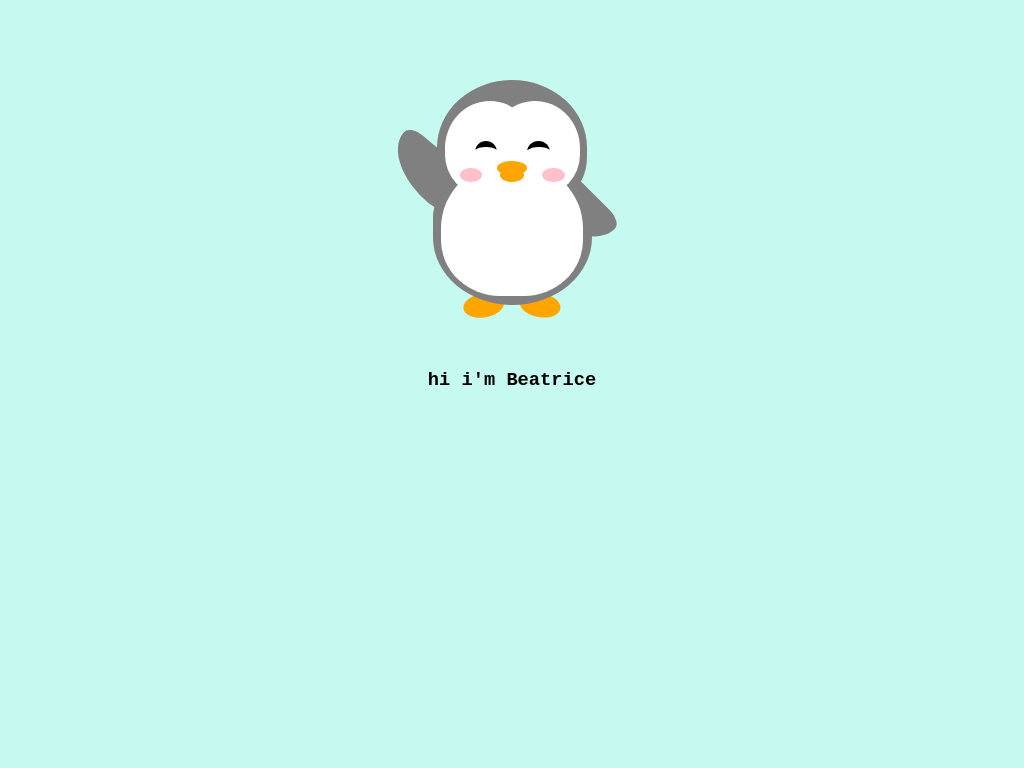

Reproduce this picture with HTML and CSS.

<style>
 
@import url('https://fonts.googleapis.com/css2?family=Indie+Flower&family=Source+Code+Pro&display=swap');
h3{
  font-family: 'Indie Flower', cursive;
font-family: 'Source Code Pro', monospace;
text-align:center;
}
  :root {
    --penguin-size: 300px;
    --penguin-skin: gray;
    --penguin-belly: white;
    --penguin-beak: orange;
  }

  @media (max-width: 350px) {
    :root {
      --penguin-size:200px;
      --penguin-skin:red;
  
    }
  }

  .penguin {
    position: relative;
    margin: auto;
    display: block;
    margin-top: 5%;
    width: var(--penguin-size, 300px);
    height: var(--penguin-size, 300px);
  }

  .right-cheek {
    top: 15%;
    left: 35%;
    background: var(--penguin-belly, white);
    width: 60%;
    height: 70%;
    border-radius: 70% 70% 60% 60%;
  }

  .left-cheek {
    top: 15%;
    left: 5%;
    background: var(--penguin-belly, white);
    width: 60%;
    height: 70%;
    border-radius: 70% 70% 60% 60%;
  }

  .belly {
    top: 60%;
    left: 2.5%;
    background: var(--penguin-belly, white);
    width: 95%;
    height: 100%;
    border-radius: 120% 120% 100% 100%;
  }

  .penguin-top {
    top: 10%;
    left: 25%;
    background: var(--penguin-skin, gray);
    width: 50%;
    height: 45%;
    border-radius: 70% 70% 60% 60%;
  }

  .penguin-bottom {
    top: 40%;
    left: 23.5%;
    background: var(--penguin-skin, gray);
    width: 53%;
    height: 45%;
    border-radius: 70% 70% 100% 100%;
  }

  .right-hand {
    top: 5%;
    left: 25%;
    background: var(--penguin-skin, black);
    width: 30%;
    height: 60%;
    border-radius: 30% 30% 120% 30%;
    transform: rotate(130deg);
    z-index: -1;
    animation-duration: 3s;
    animation-name: wave;
    animation-iteration-count: infinite;
    transform-origin:0% 0%;
    animation-timing-function: linear;
  }

  @keyframes wave {
      10% {
        transform: rotate(110deg);
      }
      20% {
        transform: rotate(130deg);
      }
      30% {
        transform: rotate(110deg);
      }
      40% {
        transform: rotate(130deg);
      }
    }

  .left-hand {
    top: 0%;
    left: 75%;
    background: var(--penguin-skin, gray);
    width: 30%;
    height: 60%;
    border-radius: 30% 30% 30% 120%;
    transform: rotate(-45deg);
    z-index: -1;
  }

  .right-feet {
    top: 85%;
    left: 60%;
    background: var(--penguin-beak, orange);
    width: 15%;
    height: 30%;
    border-radius: 50% 50% 50% 50%;
    transform: rotate(-80deg);
    z-index: -2222;
  }

  .left-feet {
    top: 85%;
    left: 25%;
    background: var(--penguin-beak, orange);
    width: 15%;
    height: 30%;
    border-radius: 50% 50% 50% 50%;
    transform: rotate(80deg);
    z-index: -2222;
  }

  .right-eye {
    top: 45%;
    left: 60%;
    background: black;
    width: 15%;
    height: 17%;
    border-radius: 50%;
  }

  .left-eye {
    top: 45%;
    left: 25%;
    background: black;
    width: 15%;
    height: 17%;
    border-radius: 50%;
  }

  .sparkle {
    top: 25%;
    left:-23%;
    background: white;
    width: 150%;
    height: 100%;
    border-radius: 50%;
  }

  .blush-right {
    top: 65%;
    left: 15%;
    background: pink;
    width: 15%;
    height: 10%;
    border-radius: 50%;
  }

  .blush-left {
    top: 65%;
    left: 70%;
    background: pink;
    width: 15%;
    height: 10%;
    border-radius: 50%;
  }

  .beak-top {
    top: 60%;
    left: 40%;
    background: var(--penguin-beak, orange);
    width: 20%;
    height: 10%;
    border-radius: 50%;
  }

  .beak-bottom {
    top: 65%;
    left: 42%;
    background: var(--penguin-beak, orange);
    width: 16%;
    height: 10%;
    border-radius: 50%;
  }

  body {
    background:#c6faf1;
  }

  .penguin * {
    position: absolute;
  }
</style>
<div class="penguin">
  <div class="penguin-bottom">
    <div class="right-hand"></div>
    <div class="left-hand"></div>
    <div class="right-feet"></div>
    <div class="left-feet"></div>
  </div>
  <div class="penguin-top">
    <div class="right-cheek"></div>
    <div class="left-cheek"></div>
    <div class="belly"></div>
    <div class="right-eye">
      <div class="sparkle"></div>
    </div>
    <div class="left-eye">
      <div class="sparkle"></div>
    </div>
    <div class="blush-right"></div>
    <div class="blush-left"></div>
    <div class="beak-top"></div>
    <div class="beak-bottom"></div>
  </div>
</div>
<h3>hi i'm Beatrice</h3>
